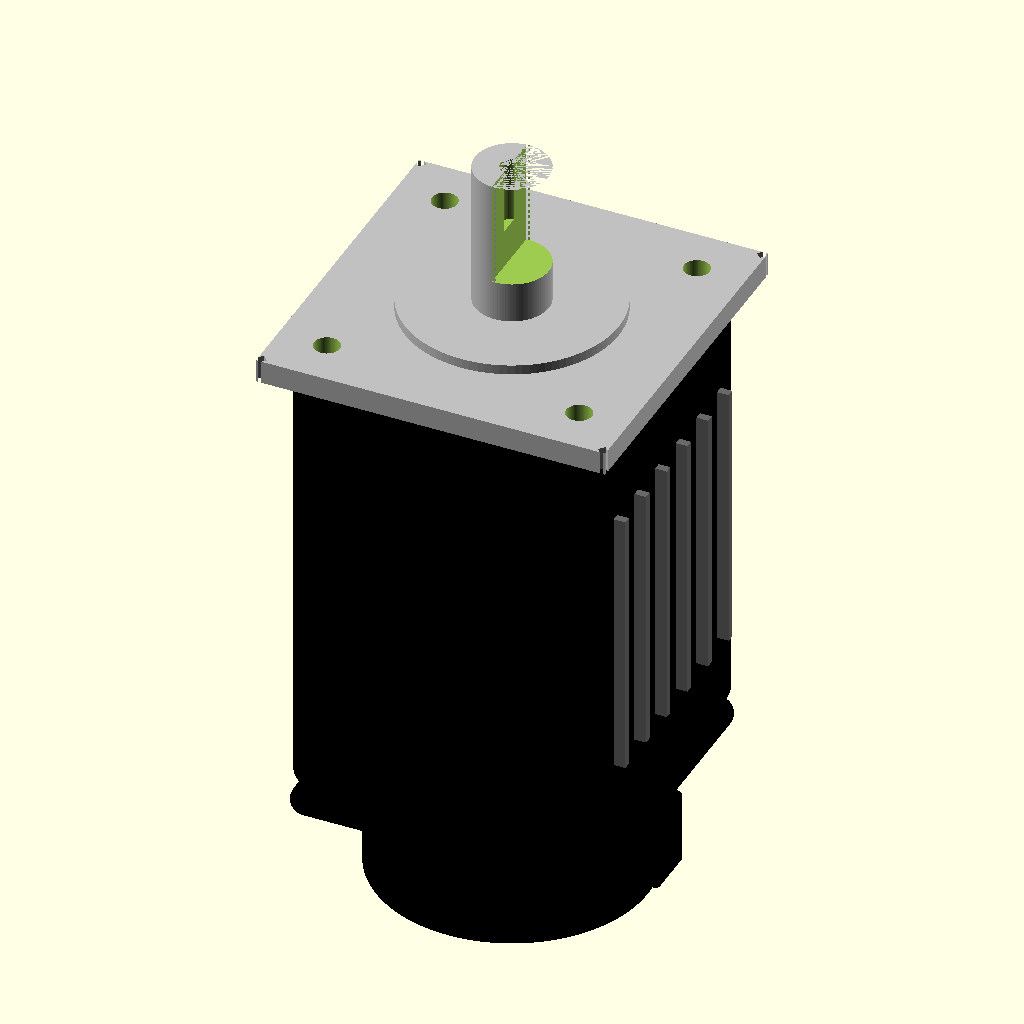
Cell 1 — every parameter at its default value.
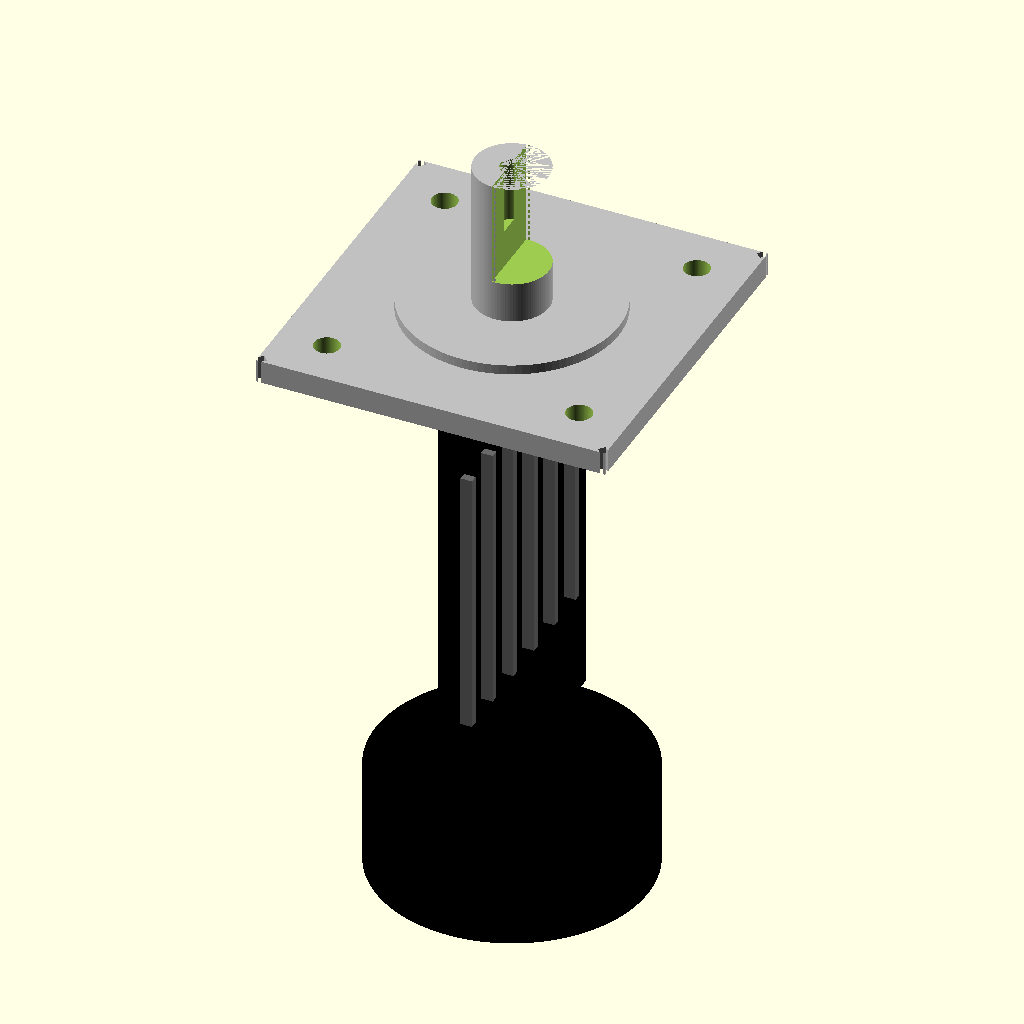
Cell 2: the same model with body_w = 1.
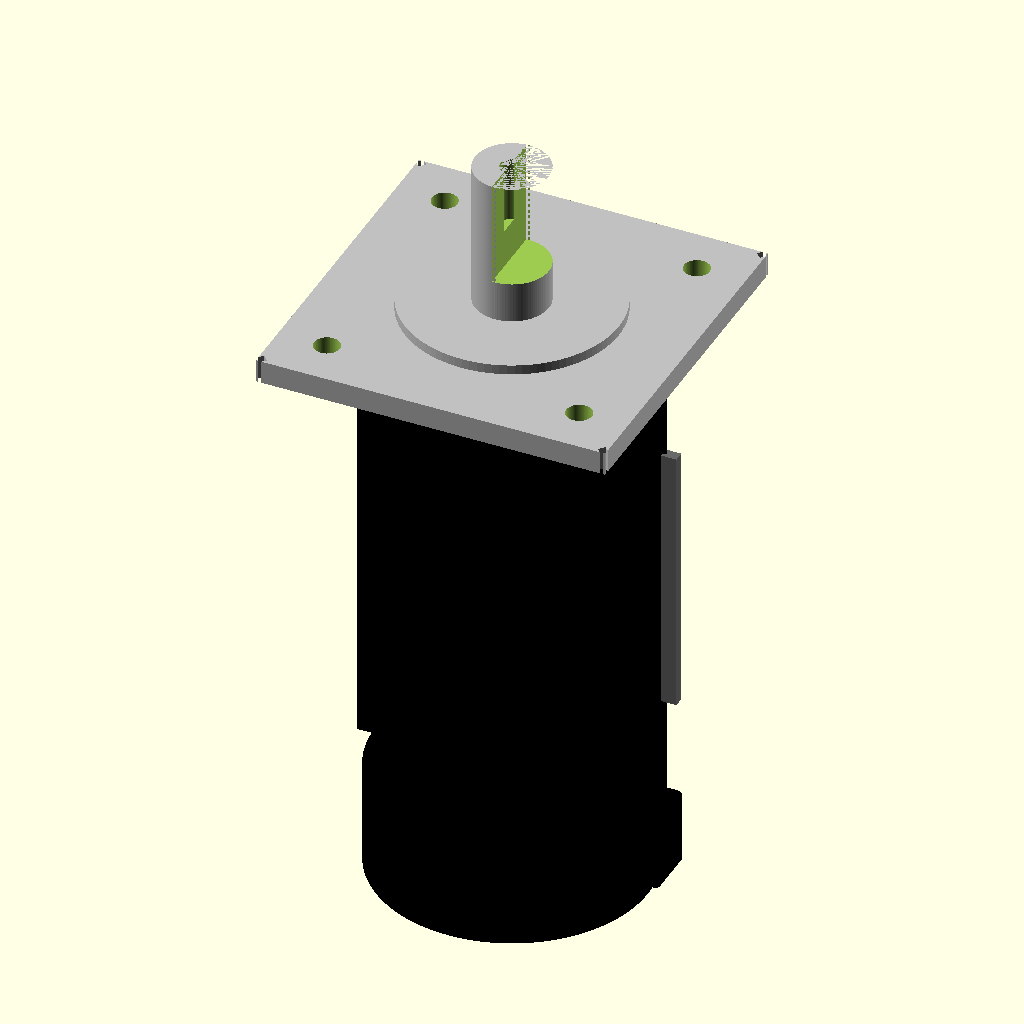
Cell 3: body_h = 1 (everything else at default).
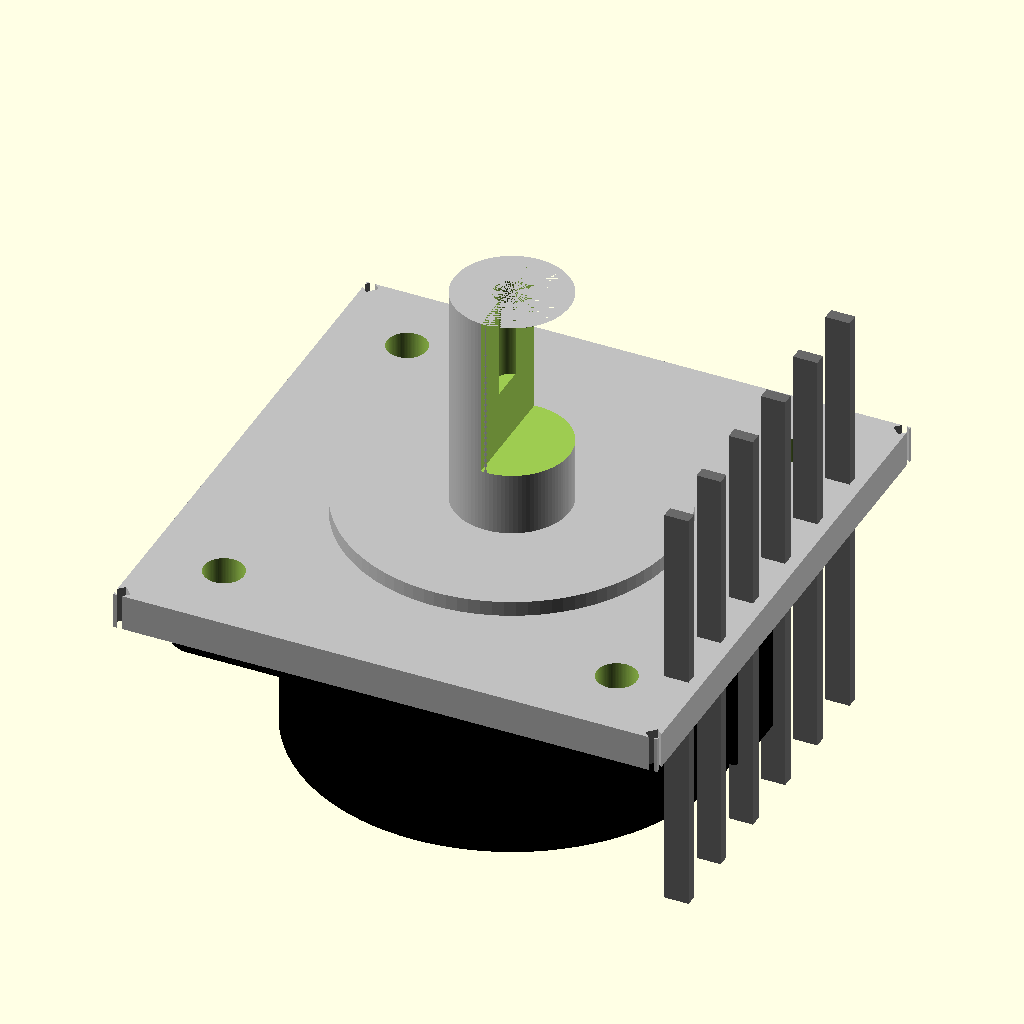
Cell 4: body_l = 1 (everything else at default).
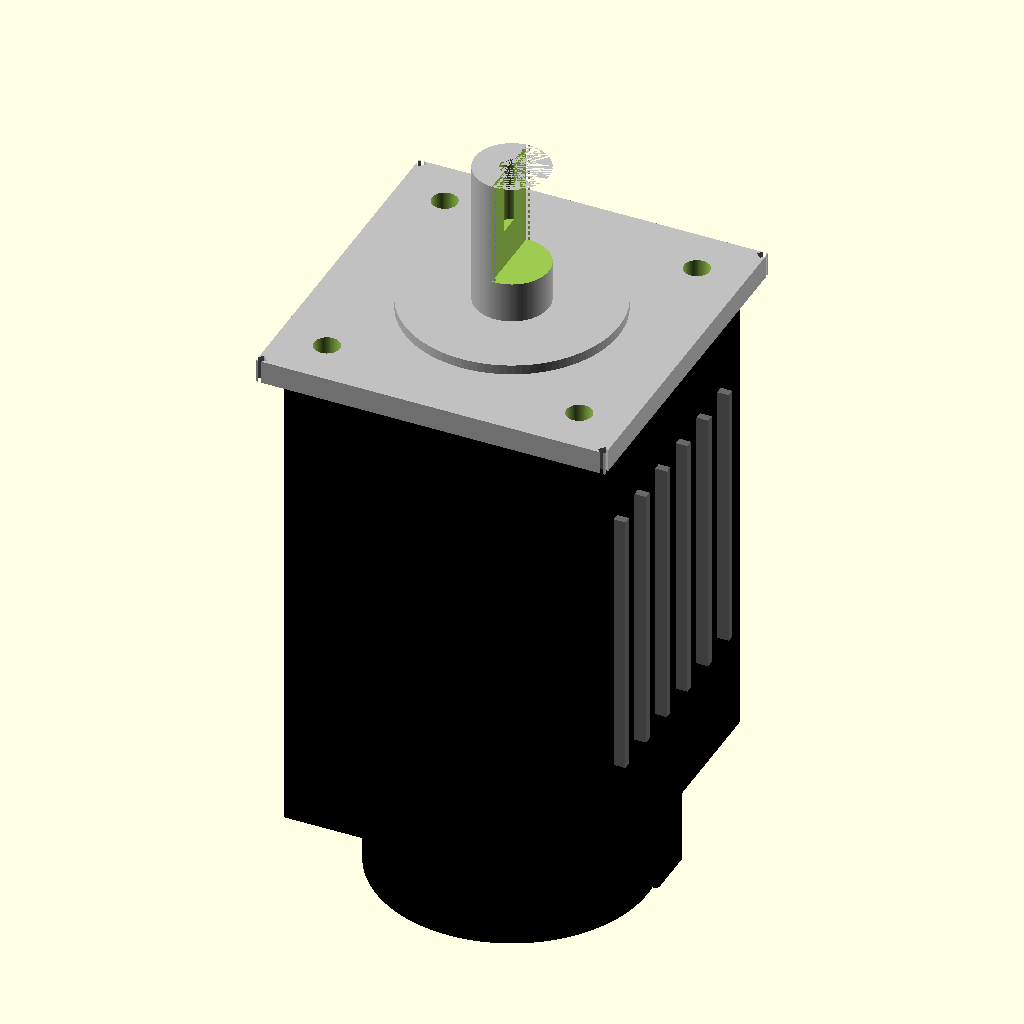
Cell 5: body_corner_r = 0 (everything else at default).
All cells are drawn from the same view direction (rotation 55°, 0°, 25°, orthographic, colour scheme Cornfield), but the view is re-fitted for each cell, so position and scale can differ between cells as well as the parameter.
OpenSCAD source file results/nopscadlib/ablations/no_retrieval/scad/servo_motor__Lichuan_M04030_80ST.scad:
// Lichuan -80M04030B (approximate) - connected solid model
// Axis convention: Z = motor axis (front to rear). Front face at +Z.
// One connected solid: all added features overlap slightly; holes/slots subtracted at end.

$fn = 96;

// ---------------- Parameters ----------------
body_w = 80; //[40:160:1]
body_h = 80; //[40:160:1]
body_l = 120; //[60:240:1]

// Make the housing look like a servo: rounded edges + slight front step
body_corner_r = 6; //[0:12:0.5]
front_step_t  = 4; //[0:10:0.5]
front_step_inset = 3; //[0:8:0.5]

front_face_t = 6; //[3:12:0.5]
rear_cap_t   = 8; //[4:16:0.5]

flange_w = 90; //[60:140:1]
flange_h = 90; //[60:140:1]
flange_chamfer = 2; //[0.5:6:0.5]

mount_hole_d = 6.6; //[3:13.2:0.1]
mount_hole_spacing = 65; //[40:130:0.5]

pilot_d = 55; //[30:110:0.5]
pilot_h = 2.5; //[1:6:0.1]

shaft_d = 19; //[10:38:0.5]
shaft_l = 40; //[20:80:1]
shaft_flat_depth = 1.5; //[0.5:4:0.1]
shaft_flat_len = 25; //[10:60:1]
shaft_tap_d = 6; //[3:12:0.5]
shaft_tap_depth = 15; //[5:30:1]

// Rear features
brake_d = 70; //[40:120:0.5]
brake_l = 25; //[10:60:1]

cable_stub_d = 16; //[8:32:0.5]
cable_stub_l = 25; //[10:50:1]

connector_w = 22; //[10:44:1]
connector_h = 14; //[6:28:1]
connector_l = 18; //[8:36:1]

// Side cooling fins
fin_count = 6; //[3:12:1]
fin_t = 2; //[1:4:0.5]
fin_depth = 4; //[2:10:0.5]
fin_len = 70; //[30:120:1]

// Front face details
face_recess_d = 38; //[20:70:0.5]
face_recess_t = 1.2; //[0.5:3:0.1]
key_slot_w = 6; //[2:12:0.5]
key_slot_h = 2; //[1:6:0.5]
key_slot_l = 18; //[6:30:1]

// Small overlap to guarantee connectivity
overlap = 1; //[0.5:2:0.1]

// ---------------- Helpers ----------------
module chamfered_plate_xy(w,h,t,ch){
  difference(){
    cube([w,h,t], center=true);
    for (sx=[-1,1], sy=[-1,1])
      translate([sx*(w/2 - ch/2), sy*(h/2 - ch/2), 0])
        rotate([0,0,45])
          cube([ch, ch, t + 2*overlap], center=true);
  }
}

module rounded_box(size=[10,10,10], r=2){
  // Minkowski rounded box; centered
  // Keep r reasonable vs size to avoid degeneracy
  rr = min(r, min(size[0], min(size[1], size[2]))/2 - 0.01);
  minkowski(){
    cube([size[0]-2*rr, size[1]-2*rr, size[2]-2*rr], center=true);
    sphere(r=rr);
  }
}

module motor_complete(){
  difference(){
    union(){
      // Main housing (rounded)
      color("Black")
        rounded_box([body_w, body_h, body_l], body_corner_r);

      // Front step (slightly inset) to make front view recognizable
      if (front_step_t > 0)
        color("Black")
          translate([0,0, body_l/2 - front_step_t/2 + overlap])
            rounded_box([body_w-2*front_step_inset, body_h-2*front_step_inset, front_step_t + 2*overlap],
                        max(0, body_corner_r-2));

      // Front flange / mounting face (connected)
      color("Silver")
        translate([0,0, body_l/2 + front_face_t/2 - overlap])
          chamfered_plate_xy(flange_w, flange_h, front_face_t, flange_chamfer);

      // Front pilot boss (connected)
      color("Silver")
        translate([0,0, body_l/2 + front_face_t - overlap + pilot_h/2 - overlap])
          cylinder(h=pilot_h + 2*overlap, r=pilot_d/2, center=true);

      // Output shaft (connected)
      color("Silver")
        translate([0,0, body_l/2 + front_face_t - overlap + shaft_l/2 - overlap])
          cylinder(h=shaft_l + 2*overlap, r=shaft_d/2, center=true);

      // Rear endcap (connected)
      color("Black")
        translate([0,0, -body_l/2 - rear_cap_t/2 + overlap])
          rounded_box([body_w, body_h, rear_cap_t], max(0, body_corner_r-1));

      // Rear brake bulge (connected)
      color("Black")
        translate([0,0, -body_l/2 - rear_cap_t + overlap - brake_l/2 + overlap])
          cylinder(h=brake_l + 2*overlap, r=brake_d/2, center=true);

      // Cable exit stub (connected)
      color("Black")
        translate([0,0, -body_l/2 - rear_cap_t + overlap - cable_stub_l/2 + overlap])
          cylinder(h=cable_stub_l + 2*overlap, r=cable_stub_d/2, center=true);

      // Connector block (connected to rear endcap; offset to side)
      color("Black")
        translate([ body_w/2 - connector_w/2 + overlap,
                    0,
                    -body_l/2 - rear_cap_t + overlap - connector_l/2 + overlap])
          rounded_box([connector_w, connector_h, connector_l + 2*overlap], 1.2);

      // Cooling fins (connected to right side of body)
      color("DimGray")
      for (i = [1:fin_count]){
        translate([ body_w/2 + fin_depth/2 - overlap,
                    -body_h/2 + i*(body_h/(fin_count+1)),
                    0 ])
          cube([fin_depth, fin_t, fin_len], center=true);
      }
    }

    // ---------------- Subtractions ----------------

    // Mounting holes through front face
    for (sx=[-1,1], sy=[-1,1])
      translate([sx*mount_hole_spacing/2, sy*mount_hole_spacing/2,
                 body_l/2 + front_face_t/2 - overlap])
        cylinder(h=front_face_t + 6*overlap, r=mount_hole_d/2, center=true);

    // Front circular recess around pilot (visual detail)
    translate([0,0, body_l/2 + front_face_t - face_recess_t/2 - overlap])
      cylinder(h=face_recess_t + 2*overlap, r=face_recess_d/2, center=true);

    // Small key/slot on front face (visual detail)
    translate([0,0, body_l/2 + front_face_t - key_slot_h/2 - overlap])
      cube([key_slot_w, key_slot_l, key_slot_h + 2*overlap], center=true);

    // Shaft flat (D-shaft) near the tip
    translate([ shaft_d/2 - shaft_flat_depth/2, 0,
                body_l/2 + front_face_t - overlap + shaft_l - shaft_flat_len/2 - overlap])
      cube([shaft_d, shaft_d, shaft_flat_len + 2*overlap], center=true);

    // Tapped hole in shaft end
    translate([0,0,
               body_l/2 + front_face_t - overlap + shaft_l - shaft_tap_depth/2 - overlap])
      cylinder(h=shaft_tap_depth + 2*overlap, r=shaft_tap_d/2, center=true);
  }
}

// Render
motor_complete();
Parameter table extracted from the source (name, type, default, range or options):
body_w: number, default 80, range 1 to 40, step 160
body_h: number, default 80, range 1 to 40, step 160
body_l: number, default 120, range 1 to 60, step 240
body_corner_r: number, default 6, range 0 to 0.5, step 12
front_step_t: number, default 4, range 0 to 0.5, step 10
front_step_inset: number, default 3, range 0 to 0.5, step 8
front_face_t: number, default 6, range 0.5 to 3, step 12
rear_cap_t: number, default 8, range 0.5 to 4, step 16
flange_w: number, default 90, range 1 to 60, step 140
flange_h: number, default 90, range 1 to 60, step 140
flange_chamfer: number, default 2, range 0.5 to 0.5, step 6
mount_hole_d: number, default 6.6, range 0.1 to 3, step 13.2
mount_hole_spacing: number, default 65, range 0.5 to 40, step 130
pilot_d: number, default 55, range 0.5 to 30, step 110
pilot_h: number, default 2.5, range 0.1 to 1, step 6
shaft_d: number, default 19, range 0.5 to 10, step 38
shaft_l: number, default 40, range 1 to 20, step 80
shaft_flat_depth: number, default 1.5, range 0.1 to 0.5, step 4
shaft_flat_len: number, default 25, range 1 to 10, step 60
shaft_tap_d: number, default 6, range 0.5 to 3, step 12
shaft_tap_depth: number, default 15, range 1 to 5, step 30
brake_d: number, default 70, range 0.5 to 40, step 120
brake_l: number, default 25, range 1 to 10, step 60
cable_stub_d: number, default 16, range 0.5 to 8, step 32
cable_stub_l: number, default 25, range 1 to 10, step 50
connector_w: number, default 22, range 1 to 10, step 44
connector_h: number, default 14, range 1 to 6, step 28
connector_l: number, default 18, range 1 to 8, step 36
fin_count: number, default 6, range 1 to 3, step 12
fin_t: number, default 2, range 0.5 to 1, step 4
fin_depth: number, default 4, range 0.5 to 2, step 10
fin_len: number, default 70, range 1 to 30, step 120
face_recess_d: number, default 38, range 0.5 to 20, step 70
face_recess_t: number, default 1.2, range 0.1 to 0.5, step 3
key_slot_w: number, default 6, range 0.5 to 2, step 12
key_slot_h: number, default 2, range 0.5 to 1, step 6
key_slot_l: number, default 18, range 1 to 6, step 30
overlap: number, default 1, range 0.1 to 0.5, step 2
